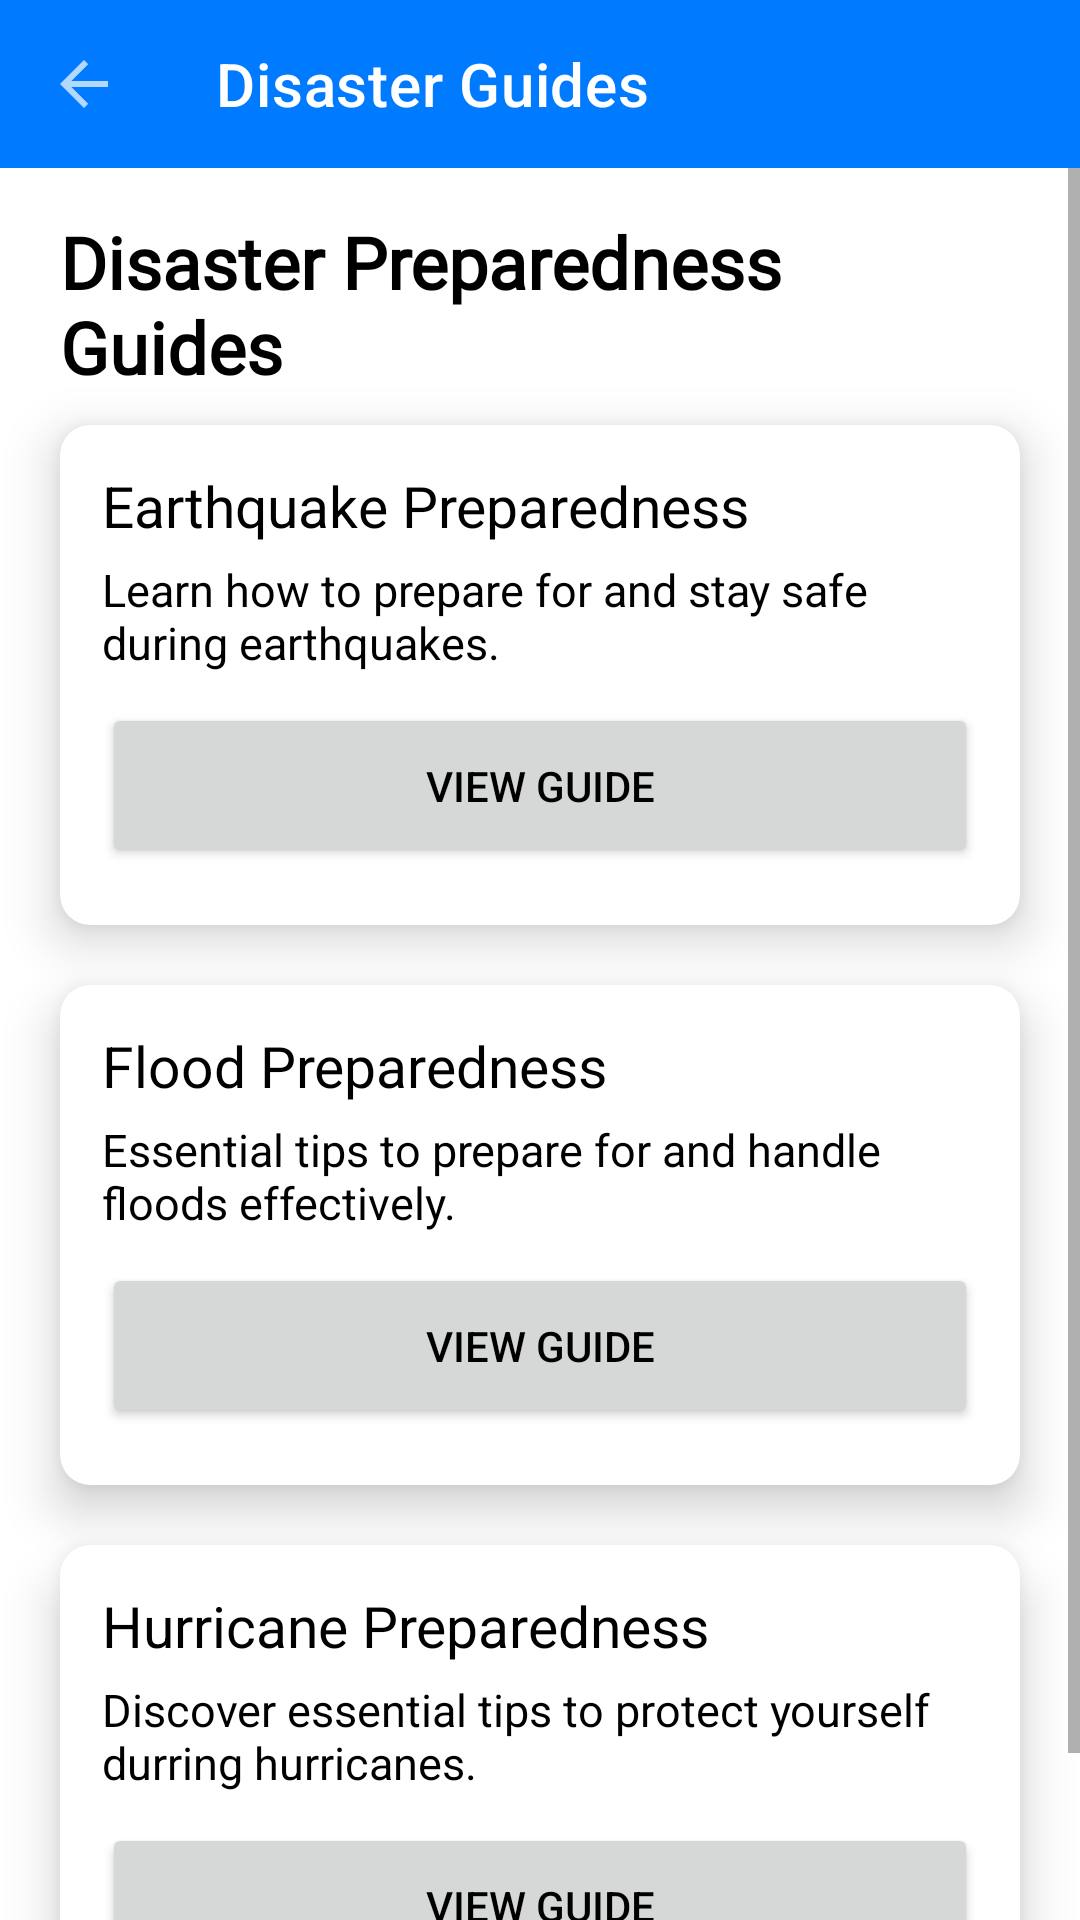

Reconstruct the res/layout file that produces this screen, plus the resources it refers to.
<!-- AndroidManifest.xml: application theme Theme.DisasterGuard -->
<!-- res/layout/activity_disaster_guides.xml -->
<?xml version="1.0" encoding="utf-8"?>
<RelativeLayout xmlns:android="http://schemas.android.com/apk/res/android"
    xmlns:app="http://schemas.android.com/apk/res-auto"
    xmlns:tools="http://schemas.android.com/tools"
    android:layout_width="match_parent"
    android:layout_height="match_parent"
    tools:context=".DisasterGuides">

    <androidx.appcompat.widget.Toolbar
        android:id="@+id/toolbar"
        android:layout_width="match_parent"
        android:layout_height="?attr/actionBarSize"
        app:title="Disaster Guides"
        app:titleTextColor="@color/white"
        android:background="@color/cyan"
        android:theme="@style/ThemeOverlay.AppCompat.Dark"
        app:navigationIcon="?homeAsUpIndicator"
        tools:ignore="MissingConstraints" />

    <ScrollView
        android:layout_width="match_parent"
        android:layout_height="wrap_content"
        android:layout_below="@+id/toolbar">

        <RelativeLayout
            android:layout_width="match_parent"
            android:layout_height="wrap_content">

            <TextView
                android:id="@+id/tvHeading"
                android:layout_width="match_parent"
                android:layout_height="wrap_content"
                android:text="Disaster Preparedness Guides"
                android:layout_marginLeft="20dp"
                android:layout_marginRight="20dp"
                android:layout_marginTop="15dp"
                android:fontFamily="@font/poppins_light"
                android:textStyle="bold"
                android:textSize="24sp" />

            <androidx.cardview.widget.CardView
                android:id="@+id/cardViewEarthquake"
                android:layout_width="match_parent"
                android:layout_height="wrap_content"
                android:layout_marginStart="20dp"
                android:layout_marginEnd="20dp"
                android:layout_marginTop="10dp"
                android:layout_marginBottom="10dp"
                android:layout_below="@+id/tvHeading"
                app:cardCornerRadius="10dp"
                app:cardElevation="10dp">

                <LinearLayout
                    android:layout_width="match_parent"
                    android:layout_height="wrap_content"
                    android:layout_margin="14dp"
                    android:orientation="vertical">

                    <TextView
                        android:id="@+id/tvHeading1"
                        android:layout_width="match_parent"
                        android:layout_height="wrap_content"
                        android:text="Earthquake Preparedness"
                        android:textSize="19sp" />

                    <TextView
                        android:layout_width="match_parent"
                        android:layout_height="wrap_content"
                        android:layout_marginTop="5dp"
                        android:text="Learn how to prepare for and stay safe during earthquakes."
                        android:textSize="15sp" />

                    <Button
                        android:id="@+id/btnEarthquakeGuide"
                        android:layout_width="match_parent"
                        android:layout_height="55dp"
                        android:text="View Guide"
                        android:layout_marginTop="10dp"
                        android:layout_marginBottom="5dp" />

                </LinearLayout>

            </androidx.cardview.widget.CardView>

            <androidx.cardview.widget.CardView
                android:id="@+id/cardViewFlood"
                android:layout_width="match_parent"
                android:layout_height="wrap_content"
                android:layout_marginStart="20dp"
                android:layout_marginEnd="20dp"
                android:layout_marginTop="10dp"
                android:layout_marginBottom="10dp"
                android:layout_below="@+id/cardViewEarthquake"
                app:cardCornerRadius="10dp"
                app:cardElevation="10dp">

                <LinearLayout
                    android:layout_width="match_parent"
                    android:layout_height="wrap_content"
                    android:layout_margin="14dp"
                    android:orientation="vertical">

                    <TextView
                        android:id="@+id/tvHeading2"
                        android:layout_width="match_parent"
                        android:layout_height="wrap_content"
                        android:text="Flood Preparedness"
                        android:textSize="19sp" />

                    <TextView
                        android:layout_width="match_parent"
                        android:layout_height="wrap_content"
                        android:layout_marginTop="5dp"
                        android:text="Essential tips to prepare for and handle floods effectively."
                        android:textSize="15sp" />

                    <Button
                        android:id="@+id/btnFloodGuide"
                        android:layout_width="match_parent"
                        android:layout_height="55dp"
                        android:text="View Guide"
                        android:layout_marginTop="10dp"
                        android:layout_marginBottom="5dp" />

                </LinearLayout>

            </androidx.cardview.widget.CardView>

            <androidx.cardview.widget.CardView
                android:id="@+id/cardViewHurricane"
                android:layout_width="match_parent"
                android:layout_height="wrap_content"
                android:layout_marginStart="20dp"
                android:layout_marginEnd="20dp"
                android:layout_marginTop="10dp"
                android:layout_marginBottom="20dp"
                android:layout_below="@+id/cardViewFlood"
                app:cardCornerRadius="10dp"
                app:cardElevation="10dp">

                <LinearLayout
                    android:layout_width="match_parent"
                    android:layout_height="wrap_content"
                    android:layout_margin="14dp"
                    android:orientation="vertical">

                    <TextView
                        android:id="@+id/tvHeading3"
                        android:layout_width="match_parent"
                        android:layout_height="wrap_content"
                        android:text="Hurricane Preparedness"
                        android:textSize="19sp" />

                    <TextView
                        android:layout_width="match_parent"
                        android:layout_height="wrap_content"
                        android:layout_marginTop="5dp"
                        android:text="Discover essential tips to protect yourself durring hurricanes."
                        android:textSize="15sp" />

                    <Button
                        android:id="@+id/btnHurricaneGuide"
                        android:layout_width="match_parent"
                        android:layout_height="55dp"
                        android:text="View Guide"
                        android:layout_marginTop="10dp"
                        android:layout_marginBottom="5dp" />

                </LinearLayout>

            </androidx.cardview.widget.CardView>



        </RelativeLayout>
    </ScrollView>

</RelativeLayout>
<!-- resources referenced by this layout -->
<resources>
  <color name="cyan">#007BFF</color>
  <color name="white">#FFFFFFFF</color>
  <style name="Theme.DisasterGuard" parent="Theme.MaterialComponents.DayNight.NoActionBar">
          
          
          <item name="colorPrimary">@color/cyan</item>
          <item name="colorPrimaryVariant">@color/cyan</item>
          <item name="colorOnPrimary">@color/white</item>
          <item name="android:textColor">@color/black</item>
          
          <item name="colorSecondary">@color/cyan</item>
          <item name="colorSecondaryVariant">@color/cyan</item>
          <item name="colorOnSecondary">@color/white</item>
          
          <item name="android:statusBarColor">?attr/colorPrimaryVariant</item>
          
          <item name="actionOverflowButtonStyle">@style/Threedotcolor</item>
          
      </style>
  <color name="black">#FF000000</color>
  <style name="Threedotcolor" parent="Widget.AppCompat.ActionButton.Overflow">
          <item name="tint">#FFFFFF</item>
      </style>
</resources>
